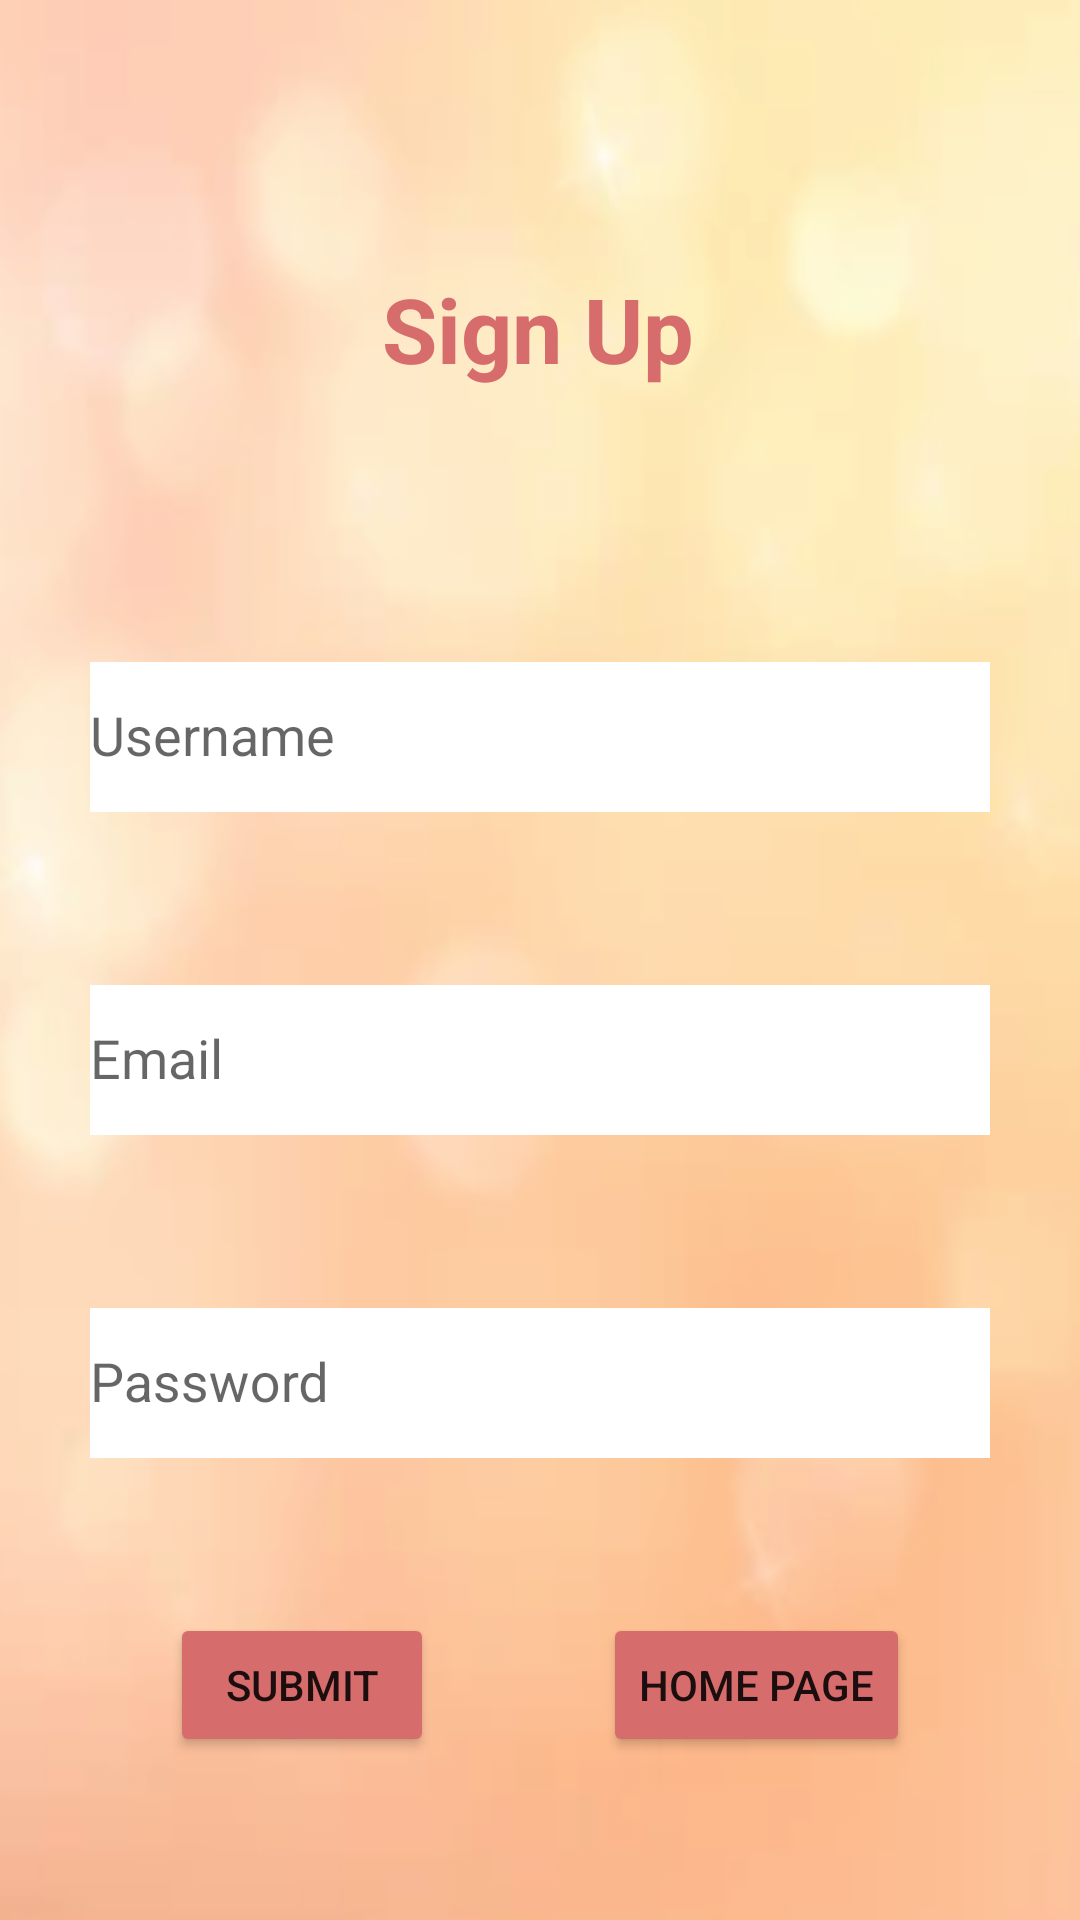

Layout XML and referenced resources for this Android screen:
<!-- AndroidManifest.xml: application theme Theme.Design.Light.NoActionBar -->
<!-- res/layout/activity_sign_up.xml -->
<?xml version="1.0" encoding="utf-8"?>
<androidx.constraintlayout.widget.ConstraintLayout xmlns:android="http://schemas.android.com/apk/res/android"
    xmlns:app="http://schemas.android.com/apk/res-auto"
    xmlns:tools="http://schemas.android.com/tools"
    android:layout_width="match_parent"
    android:layout_height="match_parent"
    android:background="@drawable/screenshot_2021_09_28_at_12_02_33_am"
    tools:context=".SignUp">

    <TextView
        android:id="@+id/tv_2"
        android:layout_width="wrap_content"
        android:layout_height="wrap_content"
        android:text="Sign Up"
        android:textColor="#D66C6C"
        android:textSize="30sp"
        android:textStyle="bold"
        app:layout_constraintBottom_toBottomOf="parent"
        app:layout_constraintEnd_toEndOf="parent"
        app:layout_constraintHorizontal_bias="0.498"
        app:layout_constraintStart_toStartOf="parent"
        app:layout_constraintTop_toTopOf="parent"
        app:layout_constraintVertical_bias="0.149" />

    <com.google.android.material.textfield.TextInputLayout
        android:id="@+id/textForUsername"
        android:layout_width="match_parent"
        android:layout_height="wrap_content"
        android:layout_marginLeft="30dp"
        android:layout_marginTop="80dp"
        android:layout_marginRight="30dp"
        app:layout_constraintTop_toBottomOf="@+id/tv_2"
        tools:layout_editor_absoluteX="0dp">

        <com.google.android.material.textfield.TextInputEditText
            android:id="@+id/username"
            android:layout_width="match_parent"
            android:layout_height="50dp"
            android:background="#FFFFFF"
            android:hint="Username"
            android:password="false"
            android:textColor="#D66C6C" />
    </com.google.android.material.textfield.TextInputLayout>

    <com.google.android.material.textfield.TextInputLayout
        android:id="@+id/textForEmail"
        android:layout_width="match_parent"
        android:layout_height="wrap_content"
        android:layout_marginLeft="30dp"
        android:layout_marginRight="30dp"
        app:layout_constraintBottom_toTopOf="@+id/textForPassword"
        app:layout_constraintTop_toBottomOf="@+id/textForUsername"
        tools:layout_editor_absoluteX="119dp">

        <com.google.android.material.textfield.TextInputEditText
            android:id="@+id/email"
            android:layout_width="match_parent"
            android:background="#FFFFFF"
            android:layout_height="50dp"
            android:hint="Email"
            android:textColor="#D66C6C" />
    </com.google.android.material.textfield.TextInputLayout>

    <com.google.android.material.textfield.TextInputLayout
        android:id="@+id/textForPassword"
        android:layout_width="match_parent"
        android:layout_height="wrap_content"
        android:layout_marginLeft="30dp"
        android:layout_marginRight="30dp"
        app:layout_constraintBottom_toBottomOf="parent"
        app:layout_constraintTop_toBottomOf="@+id/textForUsername"
        tools:layout_editor_absoluteX="207dp">

        <com.google.android.material.textfield.TextInputEditText
            android:id="@+id/password"
            android:layout_width="match_parent"
            android:background="#FFFFFF"
            android:layout_height="50dp"
            android:hint="Password"
            android:password="true"
            android:textColor="#D66C6C" />
    </com.google.android.material.textfield.TextInputLayout>

    <Button
        android:id="@+id/btn_submit"
        android:layout_width="wrap_content"
        android:layout_height="wrap_content"
        android:text="Submit"
        app:backgroundTint="#D66C6C"
        app:layout_constraintBottom_toBottomOf="parent"
        app:layout_constraintEnd_toStartOf="@+id/button2"
        app:layout_constraintHorizontal_bias="0.276"
        app:layout_constraintStart_toStartOf="parent"
        app:layout_constraintTop_toBottomOf="@+id/textForPassword"
        app:layout_constraintVertical_bias="0.486" />

    <Button
        android:id="@+id/button2"
        android:layout_width="wrap_content"
        android:layout_height="wrap_content"
        android:text="home page"
        app:backgroundTint="#D66C6C"
        app:layout_constraintBottom_toBottomOf="parent"
        app:layout_constraintEnd_toEndOf="parent"
        app:layout_constraintStart_toEndOf="@+id/btn_submit"
        app:layout_constraintTop_toBottomOf="@+id/textForPassword"
        app:layout_constraintVertical_bias="0.486" />

</androidx.constraintlayout.widget.ConstraintLayout>
<!-- resources referenced by this layout -->
<resources>
  <!-- drawable screenshot_2021_09_28_at_12_02_33_am: png bitmap (drawable, 107055 bytes) -->
</resources>
